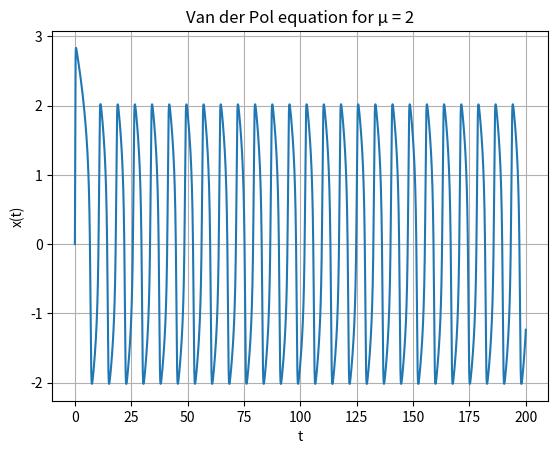

This figure's Python source:
import matplotlib.pyplot as plt
import numpy as np
import math
import scipy.integrate as integrate
from matplotlib.animation import FuncAnimation
from scipy.integrate import solve_ivp
from scipy.signal import find_peaks


"""
    Function to find solution to the ODE of Van der Pol Equation
"""
def solveODE(mu,x0,z0,t0,T,h):
    tls = np.arange(t0,T+h,h)

    # This function takes two arguments: t, the current time, and y, a NumPy array containing the current values of the variables(x,z)
    def getDeriv(t,y):
        #computing z=dx/dt and dz/dt = mu*(1-x²)*z - x
        derivs = np.zeros(2)
        x = y[0]; z = y[1]
        derivs[0] = z
        derivs[1] = mu*(1-x**2)*z - x
        return derivs

    # The first row of sol.y contains the values of the first variable of the
    #  Van der Pol equation(->x), and the second row contains the values of the second variable(->z).
    soln = solve_ivp(fun = getDeriv, t_span = [t0,T],y0=[x0,z0],t_eval=tls)
    
    # Find the indices of the peaks of the solution
    peaks, _ = find_peaks(soln.y[0])

    # Compute the period of the limit cycle, which is the time elapsed between two consecutive peaks.
    # taking mean of all to get average time period
    period = np.mean(np.diff(soln.t[peaks]))
    print(f"Time period of the limit cycle for mu = {mu} is: {period:.4f}")

    # plotting the solution for the ode describing Van der Pol equation
    plt.title(f"Van der Pol equation for μ = {mu}")
    plt.xlabel("t")
    plt.ylabel("x(t)")
    plt.plot(soln.t,soln.y[0])
    plt.grid()
    plt.show()

                   


if __name__ == "__main__":
    # solving the ode for Van der Pol equation in the interval t0=[0,200] with initial value of x0 = 0,z0 = 10 and mu = 2
    solveODE(mu=2,x0=0, z0=10, t0=0, T=200, h=0.001)